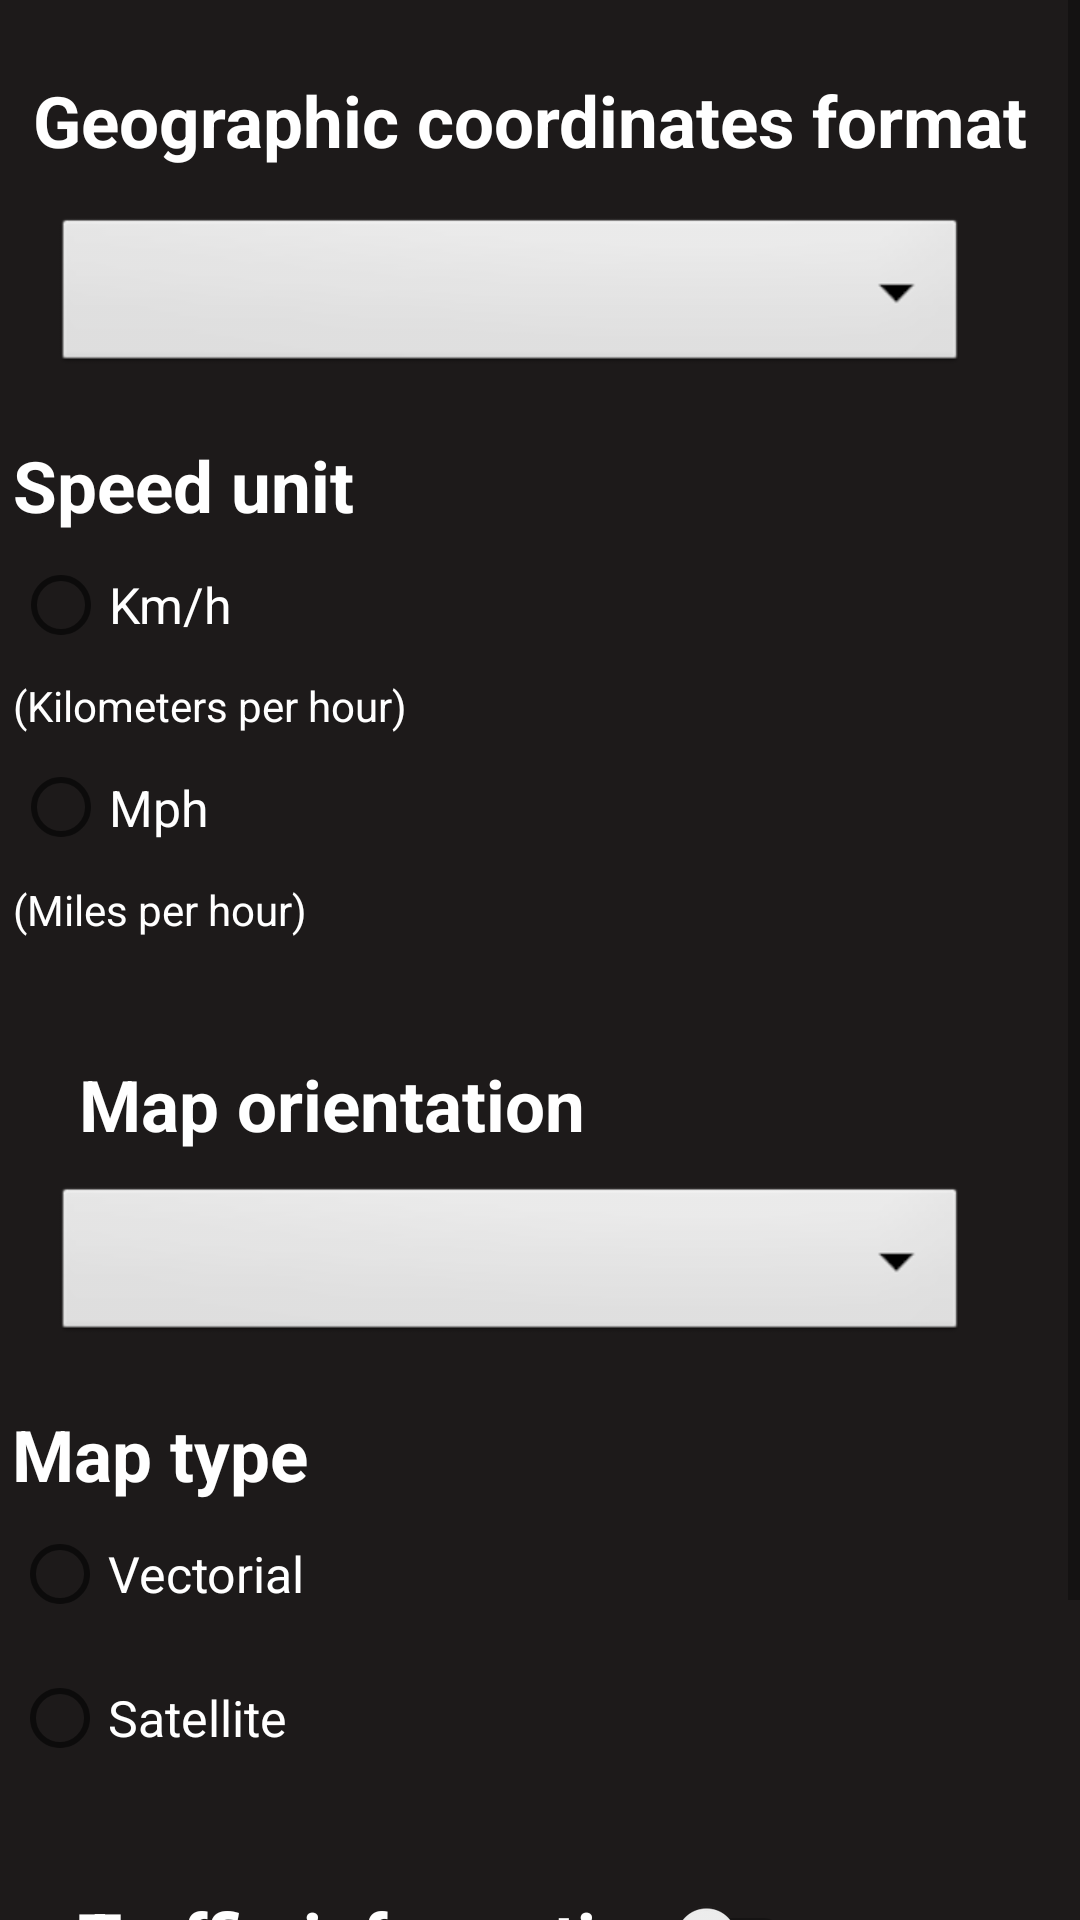

Android layout source for this screen:
<!-- AndroidManifest.xml: application theme Theme.A1 -->
<!-- res/layout/activity_config.xml -->
<?xml version="1.0" encoding="utf-8"?>
<ScrollView xmlns:android="http://schemas.android.com/apk/res/android"
    xmlns:app="http://schemas.android.com/apk/res-auto"
    xmlns:tools="http://schemas.android.com/tools"
    android:layout_width="match_parent"
    android:layout_height="match_parent"
    tools:context=".ConfigActivity"
    android:fillViewport="true"
    android:background="@color/background1"
    >

    <androidx.constraintlayout.widget.ConstraintLayout
        android:layout_width="match_parent"
        android:layout_height="wrap_content">

        <Spinner
            android:id="@+id/spinnerFormat"
            android:layout_width="305dp"
            android:layout_height="55dp"
            android:layout_marginTop="15dp"
            android:layout_marginBottom="10dp"
            android:background="@android:drawable/btn_dropdown"
            android:spinnerMode="dropdown"
            app:layout_constraintBottom_toTopOf="@+id/radioGroupVelocidade"
            app:layout_constraintEnd_toEndOf="parent"
            app:layout_constraintHorizontal_bias="0.32"
            app:layout_constraintStart_toStartOf="parent"
            app:layout_constraintTop_toBottomOf="@+id/textView"
            tools:ignore="SpeakableTextPresentCheck" />

        <TextView
            android:id="@+id/textView"
            android:layout_width="wrap_content"
            android:layout_height="wrap_content"
            android:text="@string/msgFormatoCordenadas"
            android:textColor="@color/white"
            android:textSize="23.5sp"
            app:layout_constraintBottom_toTopOf="@+id/spinnerFormat"
            app:layout_constraintEnd_toEndOf="parent"
            app:layout_constraintHorizontal_bias="0.384"
            app:layout_constraintStart_toStartOf="parent"
            app:layout_constraintTop_toTopOf="parent"
            app:layout_constraintVertical_bias="0.2"
            app:layout_constraintVertical_chainStyle="packed" />

        <RadioGroup
            android:id="@+id/radioGroupVelocidade"
            android:layout_width="352dp"
            android:layout_height="176dp"
            android:layout_marginVertical="10dp"
            android:layout_marginTop="25dp"
            android:layout_marginBottom="60dp"
            app:layout_constraintBottom_toTopOf="@+id/textView3"
            app:layout_constraintEnd_toEndOf="parent"
            app:layout_constraintHorizontal_bias="0.522"
            app:layout_constraintStart_toStartOf="parent"
            app:layout_constraintTop_toBottomOf="@+id/spinnerFormat">

            <TextView
                android:id="@+id/textView2"
                android:layout_width="wrap_content"
                android:layout_height="wrap_content"
                android:text="@string/msgUnidadeVelocidade"
                android:textColor="@color/white"
                android:textSize="23.5sp" />

            <RadioButton
                android:id="@+id/radioKm"
                android:layout_width="wrap_content"
                android:layout_height="wrap_content"
                android:text="@string/labelRadioKm"
                android:textColor="@color/white"
                android:textSize="16.5sp" />

            <TextView
                android:id="@+id/textView12"
                android:layout_width="wrap_content"
                android:layout_height="wrap_content"
                android:text="@string/labelKm"
                android:textColor="@color/white"
                android:textSize="14sp" />

            <RadioButton
                android:id="@+id/radioMph"
                android:layout_width="75dp"
                android:layout_height="49dp"
                android:text="@string/labelRadioMph"
                android:textColor="@color/white"
                android:textSize="16.5sp" />

            <TextView
                android:id="@+id/textView13"
                android:layout_width="139dp"
                android:layout_height="20dp"
                android:text="@string/labelMph"
                android:textColor="@color/white"
                android:textSize="14sp"
                tools:layout_editor_absoluteX="-35dp"
                tools:layout_editor_absoluteY="515dp" />
        </RadioGroup>

        <TextView
            android:id="@+id/textView3"
            android:layout_width="wrap_content"
            android:layout_height="wrap_content"
            android:layout_marginTop="20dp"
            android:text="@string/msgOrientacaoMapa"
            android:textColor="@color/white"
            android:textSize="23.5sp"
            app:layout_constraintBottom_toTopOf="@id/spinnerMap"
            app:layout_constraintEnd_toEndOf="parent"
            app:layout_constraintHorizontal_bias="0.137"
            app:layout_constraintStart_toStartOf="parent"
            app:layout_constraintTop_toBottomOf="@id/radioGroupVelocidade" />

        <androidx.appcompat.widget.SwitchCompat
            android:id="@+id/infoTrafego"
            android:layout_width="wrap_content"
            android:layout_height="wrap_content"
            android:layout_marginTop="20dp"
            android:minHeight="48dp"
            android:text="@string/msgInfoTrafego"
            android:textColor="@color/white"
            android:textSize="23.5sp"
            app:layout_constraintBottom_toBottomOf="parent"
            app:layout_constraintEnd_toEndOf="parent"
            app:layout_constraintHorizontal_bias="0.216"
            app:layout_constraintStart_toStartOf="parent"
            app:layout_constraintTop_toBottomOf="@id/radioGroupTipo" />

        <RadioGroup
            android:id="@+id/radioGroupTipo"
            android:layout_width="354dp"
            android:layout_height="133dp"
            android:layout_marginTop="20dp"
            app:layout_constraintBottom_toTopOf="@+id/infoTrafego"
            app:layout_constraintEnd_toEndOf="parent"
            app:layout_constraintHorizontal_bias="0.649"
            app:layout_constraintStart_toStartOf="parent"
            app:layout_constraintTop_toBottomOf="@+id/spinnerMap">

            <TextView
                android:id="@+id/textView4"
                android:layout_width="wrap_content"
                android:layout_height="wrap_content"
                android:text="@string/msgTipoMapa"
                android:textColor="@color/white"
                android:textSize="23.5sp" />

            <RadioButton
                android:id="@+id/radioVetorial"
                android:layout_width="wrap_content"
                android:layout_height="wrap_content"
                android:text="@string/labelRadioVetorial"
                android:textColor="@color/white"
                android:textSize="16.5sp" />

            <RadioButton
                android:id="@+id/radioSatelite"
                android:layout_width="wrap_content"
                android:layout_height="wrap_content"
                android:text="@string/labelRadioSatelite"
                android:textColor="@color/white"
                android:textSize="16.5sp" />

        </RadioGroup>

        <Button
            android:id="@+id/buttonConfigInicio"
            android:layout_width="wrap_content"
            android:layout_height="wrap_content"
            android:layout_marginTop="30dp"
            android:layout_marginBottom="20dp"
            android:background="@drawable/button"
            android:text="@string/labelInicio"
            android:textAllCaps="false"
            android:textSize="16.5sp"
            app:backgroundTint="@color/btnColor"
            app:layout_constraintBottom_toBottomOf="parent"
            app:layout_constraintEnd_toEndOf="parent"
            app:layout_constraintHorizontal_bias="0.114"
            app:layout_constraintStart_toStartOf="parent"
            app:layout_constraintTop_toBottomOf="@+id/infoTrafego"
            app:layout_constraintVertical_bias="0.0" />

        <Button
            android:id="@+id/buttonConfigSalvar"
            android:layout_width="wrap_content"
            android:layout_height="wrap_content"
            android:layout_marginTop="30dp"
            android:layout_marginBottom="20dp"
            android:background="@drawable/button"
            android:text="@string/labelSalvar"
            android:textAllCaps="false"
            android:textSize="16.5sp"
            app:layout_constraintBottom_toBottomOf="parent"
            app:layout_constraintEnd_toEndOf="parent"
            app:layout_constraintHorizontal_bias="0.888"
            app:layout_constraintStart_toStartOf="parent"
            app:layout_constraintTop_toBottomOf="@id/infoTrafego"
            app:layout_constraintVertical_bias="0.0" />

        <Button
            android:id="@+id/buttonConfigNavegacao"
            android:layout_width="wrap_content"
            android:layout_height="wrap_content"
            android:layout_marginTop="30dp"
            android:layout_marginBottom="20dp"
            android:background="@drawable/button"
            android:text="@string/labelNavegacao"
            android:textAllCaps="false"
            android:textSize="16.5sp"
            app:layout_constraintBottom_toBottomOf="parent"
            app:layout_constraintEnd_toEndOf="parent"
            app:layout_constraintStart_toStartOf="parent"
            app:layout_constraintTop_toBottomOf="@+id/infoTrafego"
            app:layout_constraintVertical_bias="0.0" />

        <Spinner
            android:id="@+id/spinnerMap"
            android:layout_width="305dp"
            android:layout_height="55dp"
            android:layout_marginTop="10dp"
            android:background="@android:drawable/btn_dropdown"
            android:spinnerMode="dropdown"
            app:layout_constraintBottom_toTopOf="@id/radioGroupTipo"
            app:layout_constraintEnd_toEndOf="parent"
            app:layout_constraintHorizontal_bias="0.32"
            app:layout_constraintStart_toStartOf="parent"
            app:layout_constraintTop_toBottomOf="@id/textView3"
            tools:ignore="SpeakableTextPresentCheck" />


    </androidx.constraintlayout.widget.ConstraintLayout>


</ScrollView>
<!-- resources referenced by this layout -->
<resources>
  <color name="background1">#1D1A1A</color>
  <color name="btnColor">#0FD629</color>
  <string name="labelInicio">Main</string>
  <string name="labelKm">(Kilometers per hour)</string>
  <string name="labelMph">(Miles per hour)</string>
  <string name="labelNavegacao">Navigation 🗺️</string>
  <string name="labelRadioKm" translatable="false">Km/h</string>
  <string name="labelRadioMph" translatable="false">Mph</string>
  <string name="labelRadioSatelite">Satellite</string>
  <string name="labelRadioVetorial">Vectorial</string>
  <string name="labelSalvar">Save</string>
  <string name="msgFormatoCordenadas"><b>Geographic coordinates format</b></string>
  <string name="msgInfoTrafego"><b>Traffic information</b></string>
  <string name="msgOrientacaoMapa"><b>Map orientation</b></string>
  <string name="msgTipoMapa"><b>Map type</b></string>
  <string name="msgUnidadeVelocidade"><b>Speed unit</b></string>
  <style name="Theme.A1" parent="Theme.MaterialComponents.DayNight.NoActionBar">
          
          <item name="colorPrimary">@color/purple_500</item>
          <item name="colorPrimaryVariant">@color/purple_700</item>
          <item name="colorOnPrimary">@color/white</item>
          
          <item name="colorSecondary">@color/teal_200</item>
          <item name="colorSecondaryVariant">@color/teal_700</item>
          <item name="colorOnSecondary">@color/black</item>
          
          <item name="android:statusBarColor" tools:targetApi="l">?attr/colorPrimaryVariant</item>
          
      </style>
  <!-- not gathered from this repository: default colours our renderer supplied (Android Studio template values) -->
  <color name="purple_500">#FF6200EE</color>
  <color name="purple_700">#FF3700B3</color>
  <color name="teal_200">#FF03DAC5</color>
  <color name="teal_700">#FF018786</color>
  <color name="black">#FF000000</color>
  <color name="white">#FFFFFFFF</color>
</resources>
